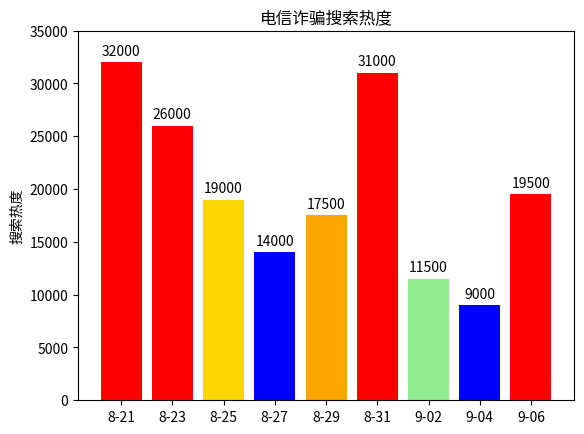

The matplotlib source for this figure:
import matplotlib.pyplot as plt
import numpy as np

# 日期数据
dates = ['8-21', '8-23', '8-25', '8-27', '8-29', '8-31', '9-02', '9-04', '9-06']
# 搜索热度数据，可根据实际图表准确数值调整，这里为示意
search_heat = [32000, 26000, 19000, 14000, 17500, 31000, 11500, 9000, 19500]

x = np.arange(len(dates))  # x轴坐标

fig, ax = plt.subplots()
# 绘制柱状图
rects = ax.bar(x, search_heat, color=['r', 'r', 'gold', 'b', 'orange', 'r', 'lightgreen', 'b', 'r'])

# 设置x轴刻度标签
ax.set_xticks(x)
ax.set_xticklabels(dates)
# 设置y轴范围
ax.set_ylim(0, 35000)
# 设置标题和坐标轴标签
ax.set_title('电信诈骗搜索热度')
ax.set_ylabel('搜索热度')

# 在柱子上标注数值（可选，如需更贴近原图可不标注）
for rect in rects:
    height = rect.get_height()
    ax.annotate('{}'.format(height),
                xy=(rect.get_x() + rect.get_width() / 2, height),
                xytext=(0, 3),  # 3 points vertical offset
                textcoords="offset points",
                ha='center', va='bottom')

plt.show()
